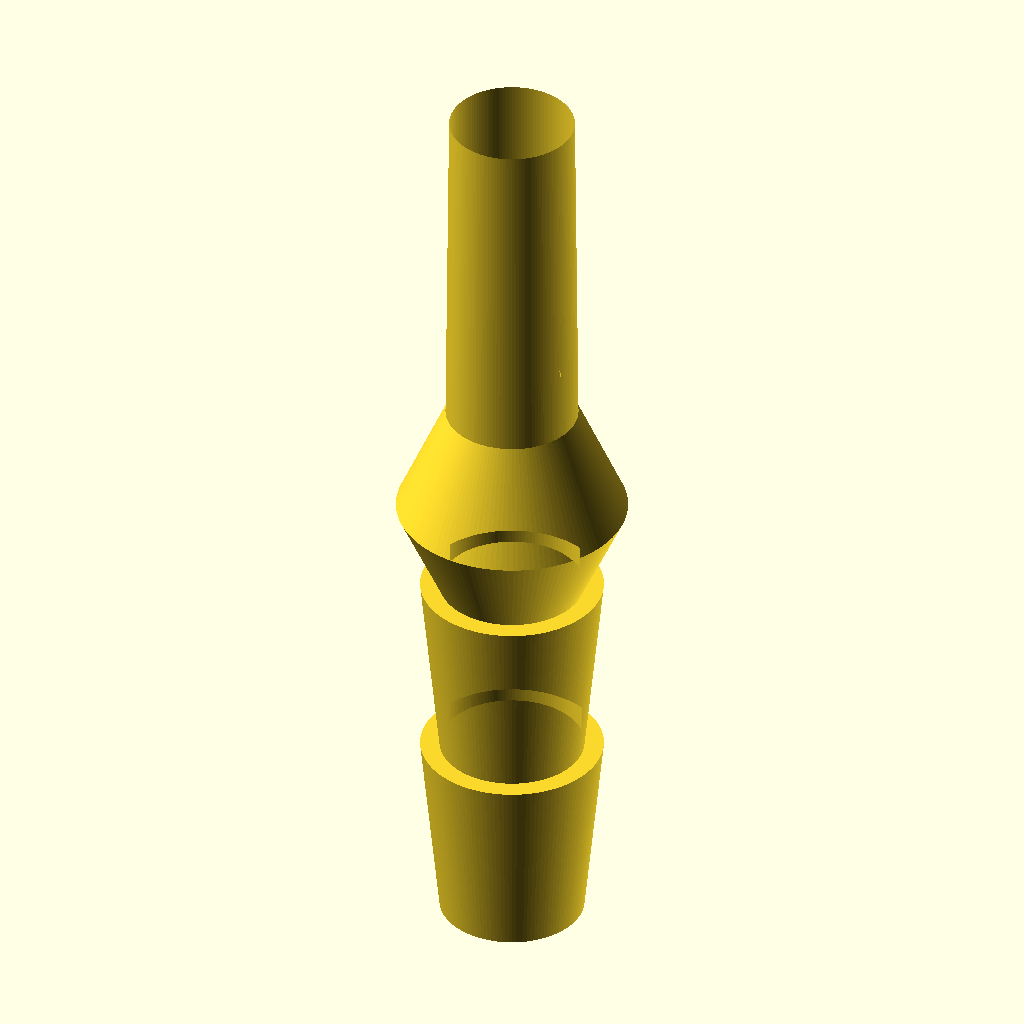
Cell 1 — every parameter at its default value.
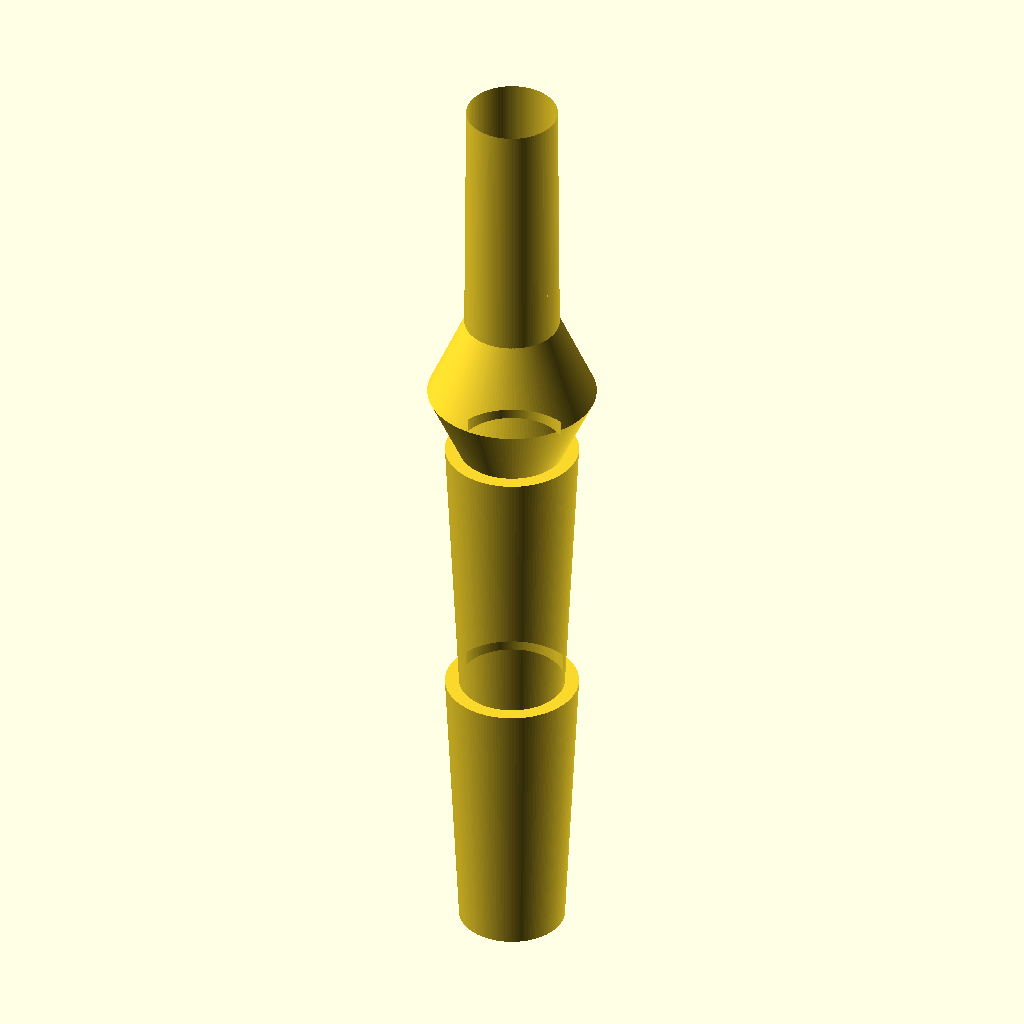
Cell 2 — S1_BARB_H set to 20, the other parameters unchanged.
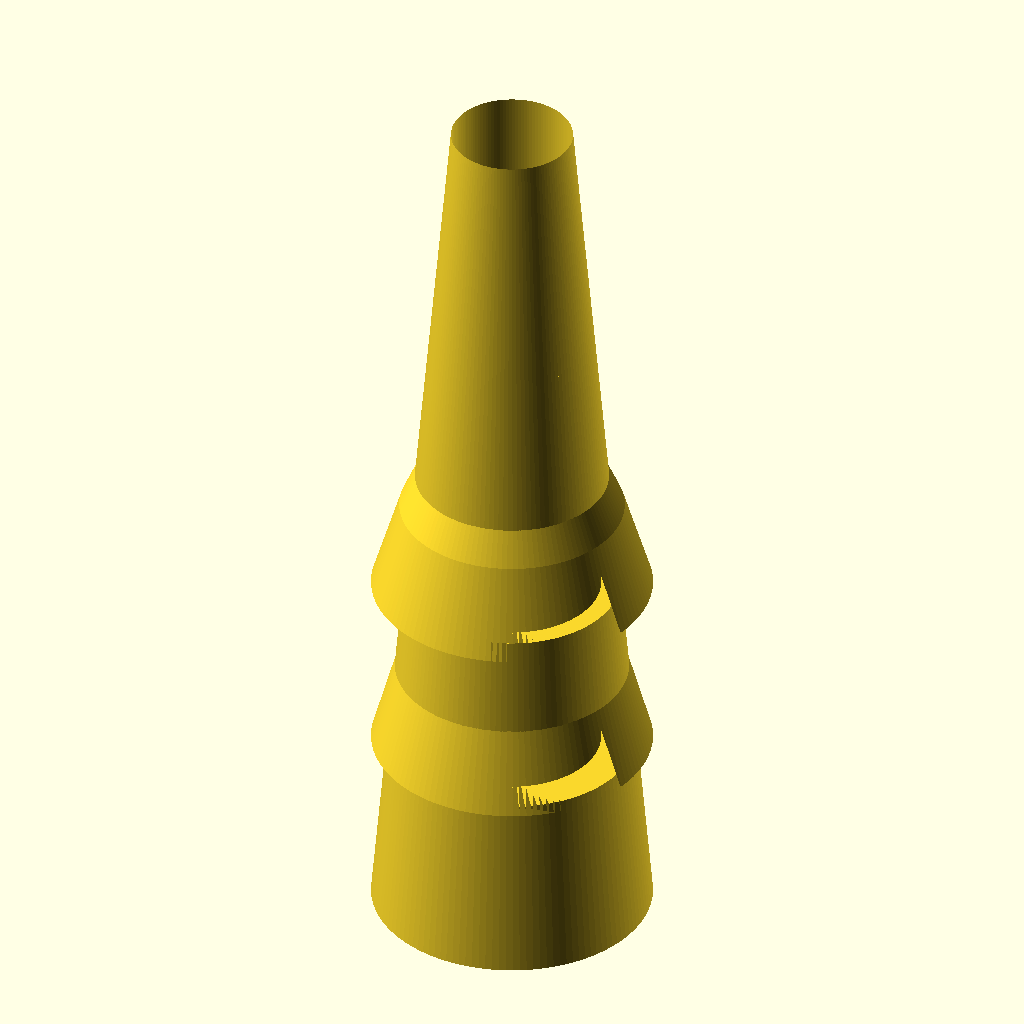
Cell 3: the same model with S1_BARB_BOT_OD = 15.
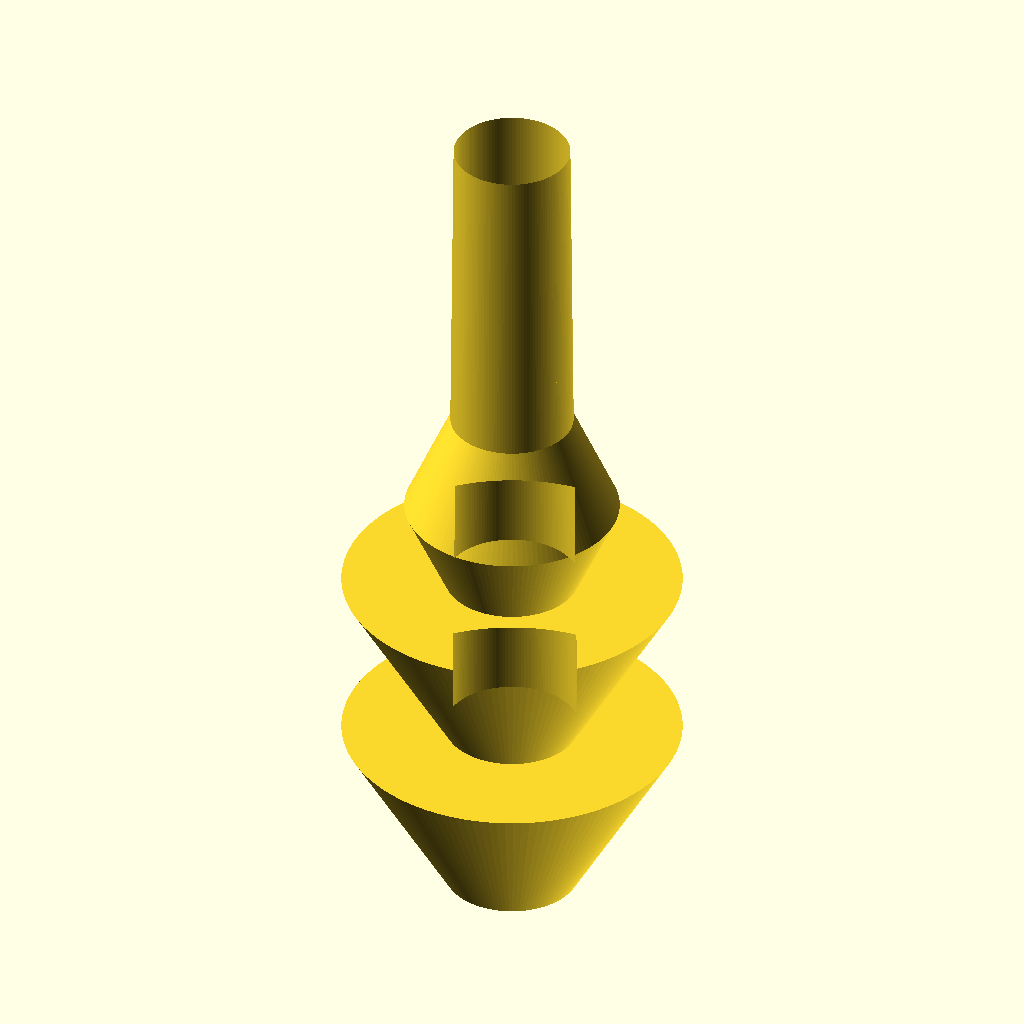
Cell 4 — S1_BARB_TOP_OD set to 19, the other parameters unchanged.
The same orthographic view direction (rotation 55°, 0°, 25°; colour scheme Cornfield) for every cell, with the view re-fitted per cell, so scale and position can differ between cells.
OpenSCAD source file bench/results/think-tiiny/code/tiiny_Qwen_Qwen3.5-9B/hose_barb_reducer_8_5_s0_a1.scad:
$fn = 128;

// --- Dimensions ---
// Main bore diameter (runs through full length)
BORE_D = 3.0;
BORE_R = BORE_D / 2;

// Section 1: 8mm Tubing Barbs (z=0 to z=20)
// Two barbs stacked, 10mm each
S1_H = 20;
S1_BARB_H = 10;
S1_BARB_BOT_OD = 7.5;
S1_BARB_TOP_OD = 9.5;

// Section 2: Cylindrical Collar (z=20 to z=25)
S2_H = 5;
S2_OD = 12;

// Section 3: 5mm Tubing Barbs (z=25 to z=41)
// Two barbs stacked, 8mm each
S3_H = 16;
S3_BARB_H = 8;
S3_BARB_BOT_OD = 6.5;
S3_BARB_TOP_OD = 5.0;

// --- Main Body ---
// Create the profile in XY plane (X=radius, Y=height)
// Then rotate_extrude around Z axis
// Then subtract the bore cylinder

// Profile points: (radius, height)
// z=0, r=3.75 (7.5/2)
// z=10, r=4.75 (9.5/2)
// z=10+, r=3.75 (7.5/2) - step
// z=20, r=4.75 (9.5/2)
// z=20+, r=3.75 (7.5/2) - step
// z=25, r=6.0 (12/2)
// z=33, r=2.5 (5.0/2)
// z=33+, r=6.0 (12/2) - step
// z=41, r=2.5 (5.0/2)

profile_points = [
    [S1_BARB_BOT_OD / 2, 0],
    [S1_BARB_TOP_OD / 2, S1_BARB_H],
    [S1_BARB_BOT_OD / 2, S1_BARB_H],
    [S1_BARB_TOP_OD / 2, S1_BARB_H + S1_BARB_H],
    [S1_BARB_BOT_OD / 2, S1_BARB_H + S1_BARB_H],
    [S2_OD / 2, S1_BARB_H + S1_BARB_H + S2_H],
    [S3_BARB_TOP_OD / 2, S1_BARB_H + S1_BARB_H + S2_H + S3_BARB_H],
    [S3_BARB_BOT_OD / 2, S1_BARB_H + S1_BARB_H + S2_H + S3_BARB_H + S3_BARB_H],
    [S3_BARB_BOT_OD / 2, S1_BARB_H + S1_BARB_H + S2_H + S3_BARB_H + S3_BARB_H + S3_BARB_H]
];

// Create the main body by rotating the profile
difference() {
    // Main outer body
    rotate_extrude() {
        polygon(points = profile_points);
    }
    
    // Subtract the bore cylinder through full length
    cylinder(
        h = S1_BARB_H + S2_H + S3_BARB_H + S3_BARB_H,
        r = BORE_R,
        center = [0, 0, 0]
    );
}
Parameter table extracted from the source (name, type, default, range or options):
BORE_D: number, default 3
S1_H: number, default 20
S1_BARB_H: number, default 10
S1_BARB_BOT_OD: number, default 7.5
S1_BARB_TOP_OD: number, default 9.5
S2_H: number, default 5
S2_OD: number, default 12
S3_H: number, default 16
S3_BARB_H: number, default 8
S3_BARB_BOT_OD: number, default 6.5
S3_BARB_TOP_OD: number, default 5
